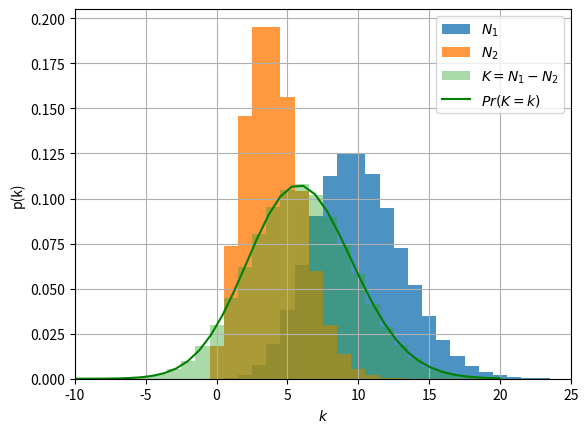

Python code for this plot:
"""
Skellam Distribution
====================

The difference of two Poisson distributions
"""

import matplotlib.pyplot as plt
import numpy as np
from scipy.special import iv

n = int(1e6)  # samples
lams = [10, 4]
s1 = np.random.poisson(lam=lams[0], size=n)
s2 = np.random.poisson(lam=lams[1], size=n)

p_skellam = (
    lambda x, lam1, lam2: np.exp(-lam1 - lam2)
    * (lam1 / lam2) ** (x / 2)
    * iv(x, 2 * np.sqrt(lam1 * lam2))
)
xs = np.linspace(-20, 20)
pxs = p_skellam(xs, *lams)
diff = s1 - s2

print(f'Numerical  mean: {diff.mean():.3f}')
print(f'Analytical mean: {lams[0]-lams[1]:.3f}\n')
print(f'Numerical  variance: {diff.var():.3f}')
print(f'Analytical variance: {lams[0]+lams[1]:.3f}')

# %%
# Let's plot these sampled random variables as well as the expected distribution of their difference

plt.hist(
    s1,
    bins=range(s1.min(), s1.max() + 1),
    alpha=0.8,
    density=True,
    align='left',
    label='$N_1$',
)
plt.hist(
    s2,
    bins=range(s1.min(), s1.max() + 1),
    alpha=0.8,
    density=True,
    align='left',
    label='$N_2$',
)
plt.hist(
    diff,
    bins=range(diff.min(), diff.max() + 1),
    alpha=0.4,
    density=True,
    align='left',
    label='$K=N_1-N_2$',
)
plt.plot(xs, pxs, color='g', label='$Pr(K=k)$')
plt.xlabel('$k$')
plt.ylabel('p(k)')
plt.legend()
plt.xlim(-10, 25)
plt.grid()
plt.show()
